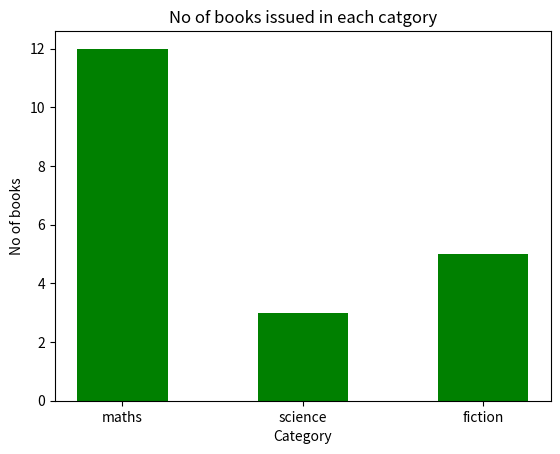

Reproduce this figure in Python.
import matplotlib.pyplot as plt
import datetime
import random
import numpy as np

category_counts = {"maths": 12, "science": 3, "fiction": 5}

issue_dates = []
return_dates = []
num_entries = 1000
fine_per_day = 1
borrow_time = 7


def random_date(start, end):
    """Generate a random datetime between `start` and `end`"""
    # print(int((end-start).total_seconds))
    return start + datetime.timedelta(
        # Get a random amount of seconds between `start` and `end`
        random.randint(0, int((end - start).total_seconds()//(60*60*24))),
    )


def setup():
    for i in range(num_entries):
        issue_dates.append(random_date(
            datetime.date(year=2019, month=1, day=1), datetime.date.today()))
    for i in range(num_entries):
        return_dates.append(
            issue_dates[i]+datetime.timedelta(days=int(max(random.gauss(7, 4), 0))))
    print(issue_dates)


def plot_issue_day_of_week():
    # days_count = [3 for i in range(7)]
    days = ["Monday", "Tuesday", "Wednesday",
            "Thursday", "Friday", "Saturday", "Sunday"]
    days_count = {"Monday": 0, "Tuesday": 0, "Wednesday": 0,
                  "Thursday": 0, "Friday": 0, "Saturday": 0, "Sunday": 0}
    for issue_date in issue_dates:
        # print(issue_date.weekday())
        days_count[days[issue_date.weekday()]
                   ] = days_count[days[issue_date.weekday()]] + 1
    colors = []
    for i in range(7):
        if days_count[days[i]] > 150:
            colors.append('r')
        else:
            colors.append('g')

    # print(days_count)
    brlist = plt.bar(days_count.keys(), days_count.values(), 0.5, color='g')
    for i in range(7):
        brlist[i].set_color(colors[i])
    # plt.legend()
    plt.title("Number of issues per day of week")
    plt.xlabel("Day of week")
    plt.ylabel("Number of books issued")
    plt.show()


def plot_issue_day_of_month():
    days_count = []
    for issue_date in issue_dates:
        days_count.append(issue_date.day)
    # print(days_count)
    arr = np.array(days_count)
    plt.hist(days_count, bins=np.arange(1, 32), width=0.7)
    # ax.set_xticks(ax.get_xticks()[::2])
    plt.xticks(np.arange(1, 32, 7))
    plt.title("Number of issues per day of month")
    plt.xlabel("Day of month")
    plt.ylabel("Number of books issued")
    plt.show()


def plot_issue_month():
    days_count = []
    for issue_date in issue_dates:
        # print(issue_date.weekday())
        days_count.append(issue_date.month)
    print(days_count)
    arr = np.array(days_count)
    plt.hist(days_count, bins=np.arange(1, 14),
             width=0.7, color='g')
    plt.xticks(np.arange(1, 14))
    plt.title("Number of issues per month")
    plt.xlabel("Month No.")
    plt.ylabel("Number of books issued")
    plt.show()


def plot_return_duration():
    return_duration = [(return_dates[i] - issue_dates[i]).days
                       for i in range(num_entries)]
    arr = np.array(return_duration)
    # print(return_duration)
    plt.hist(return_duration, bins=np.arange(
        arr.min(), arr.max()+2), width=0.8, color='g')
    plt.xticks(np.arange(arr.min(), arr.max()+2, 1))
    plt.title("Return duration frequency")
    plt.xlabel("Time in days from issue")
    plt.ylabel("Books returned")
    plt.show()


def plot_fines():
    return_duration = [(return_dates[i] - issue_dates[i]).days
                       for i in range(num_entries)]
    fines = []
    for rd in return_duration:
        if rd > borrow_time:
            fines.append(fine_per_day*(rd-borrow_time))
    arr = np.array(fines)
    # print(return_duration)
    plt.hist(fines, bins=np.arange(arr.min(), arr.max()+2), width=0.8)
    plt.title("Fine frequency")
    plt.xlabel("Fine value")
    plt.ylabel("No of people")
    plt.show()


def plot_fines_pie():
    return_duration = [(return_dates[i] - issue_dates[i]).days
                       for i in range(num_entries)]
    fines = []
    non_finer = 0
    finer_count_one_week = 0
    finer_count_two_weeks = 0
    for rd in return_duration:
        if rd <= borrow_time:
            non_finer += 1
        elif rd <= 14:
            finer_count_one_week += 1
        else:
            finer_count_two_weeks += 1
    # print(finer_count)
    plt.pie([finer_count_one_week, finer_count_two_weeks, non_finer],
            labels=["Returned late by less than a week - "+str(finer_count_one_week), "Returned after two weeks - "+str(finer_count_two_weeks), "Returned on Time - "+str(non_finer)])
    plt.title("Pie Chart for Fine Paid")
    plt.show()


def plot_category_counts():
    plt.bar(category_counts.keys(), category_counts.values(), 0.5, color='g')
    plt.title("No of books issued in each catgory")
    plt.xlabel("Category")
    plt.ylabel("No of books")
    plt.show()


if __name__ == "__main__":
    setup()
    # plot_issue_day_of_week()
    # plot_issue_day_of_month()
    # plot_issue_month()
    # plot_return_duration()
    # plot_fines()
    # plot_fines_pie()
    plot_category_counts()
